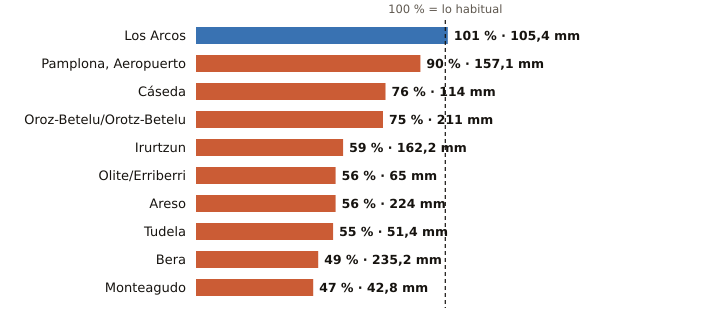

Values plotted in this chart, from the file beside it:
estacion, provincia, indicativo, mm_otono, referencia_mm, pct, periodo_referencia, hasta, hora
Los Arcos, Navarra, 9171K, 105.4, 104.8, 101, 2009-2025, 2026-11-23, 14
Pamplona, Aeropuerto, Navarra, 9263D, 157.1, 175.4, 90, 1991-2020, 2026-11-23, 14
Cáseda, Navarra, 9245X, 114.0, 150.9, 76, 2009-2025, 2026-11-23, 14
Oroz-Betelu/Orotz-Betelu, Navarra, 9228J, 211.0, 280.3, 75, 2011-2025, 2026-11-23, 14
Irurtzun, Navarra, 9274X, 162.2, 273.7, 59, 2010-2025, 2026-11-23, 14
Olite/Erriberri, Navarra, 9252X, 65.0, 115.4, 56, 2009-2025, 2026-11-23, 14
Areso, Navarra, 1033X, 224.0, 402.1, 56, 2004-2025, 2026-11-23, 14
Tudela, Navarra, 9302Y, 51.4, 92.7, 55, 2009-2025, 2026-11-23, 14
Bera, Navarra, 1010X, 235.2, 477.6, 49, 2009-2025, 2026-11-23, 14
Monteagudo, Navarra, 9301X, 42.8, 91.2, 47, 2004-2025, 2026-11-23, 13
